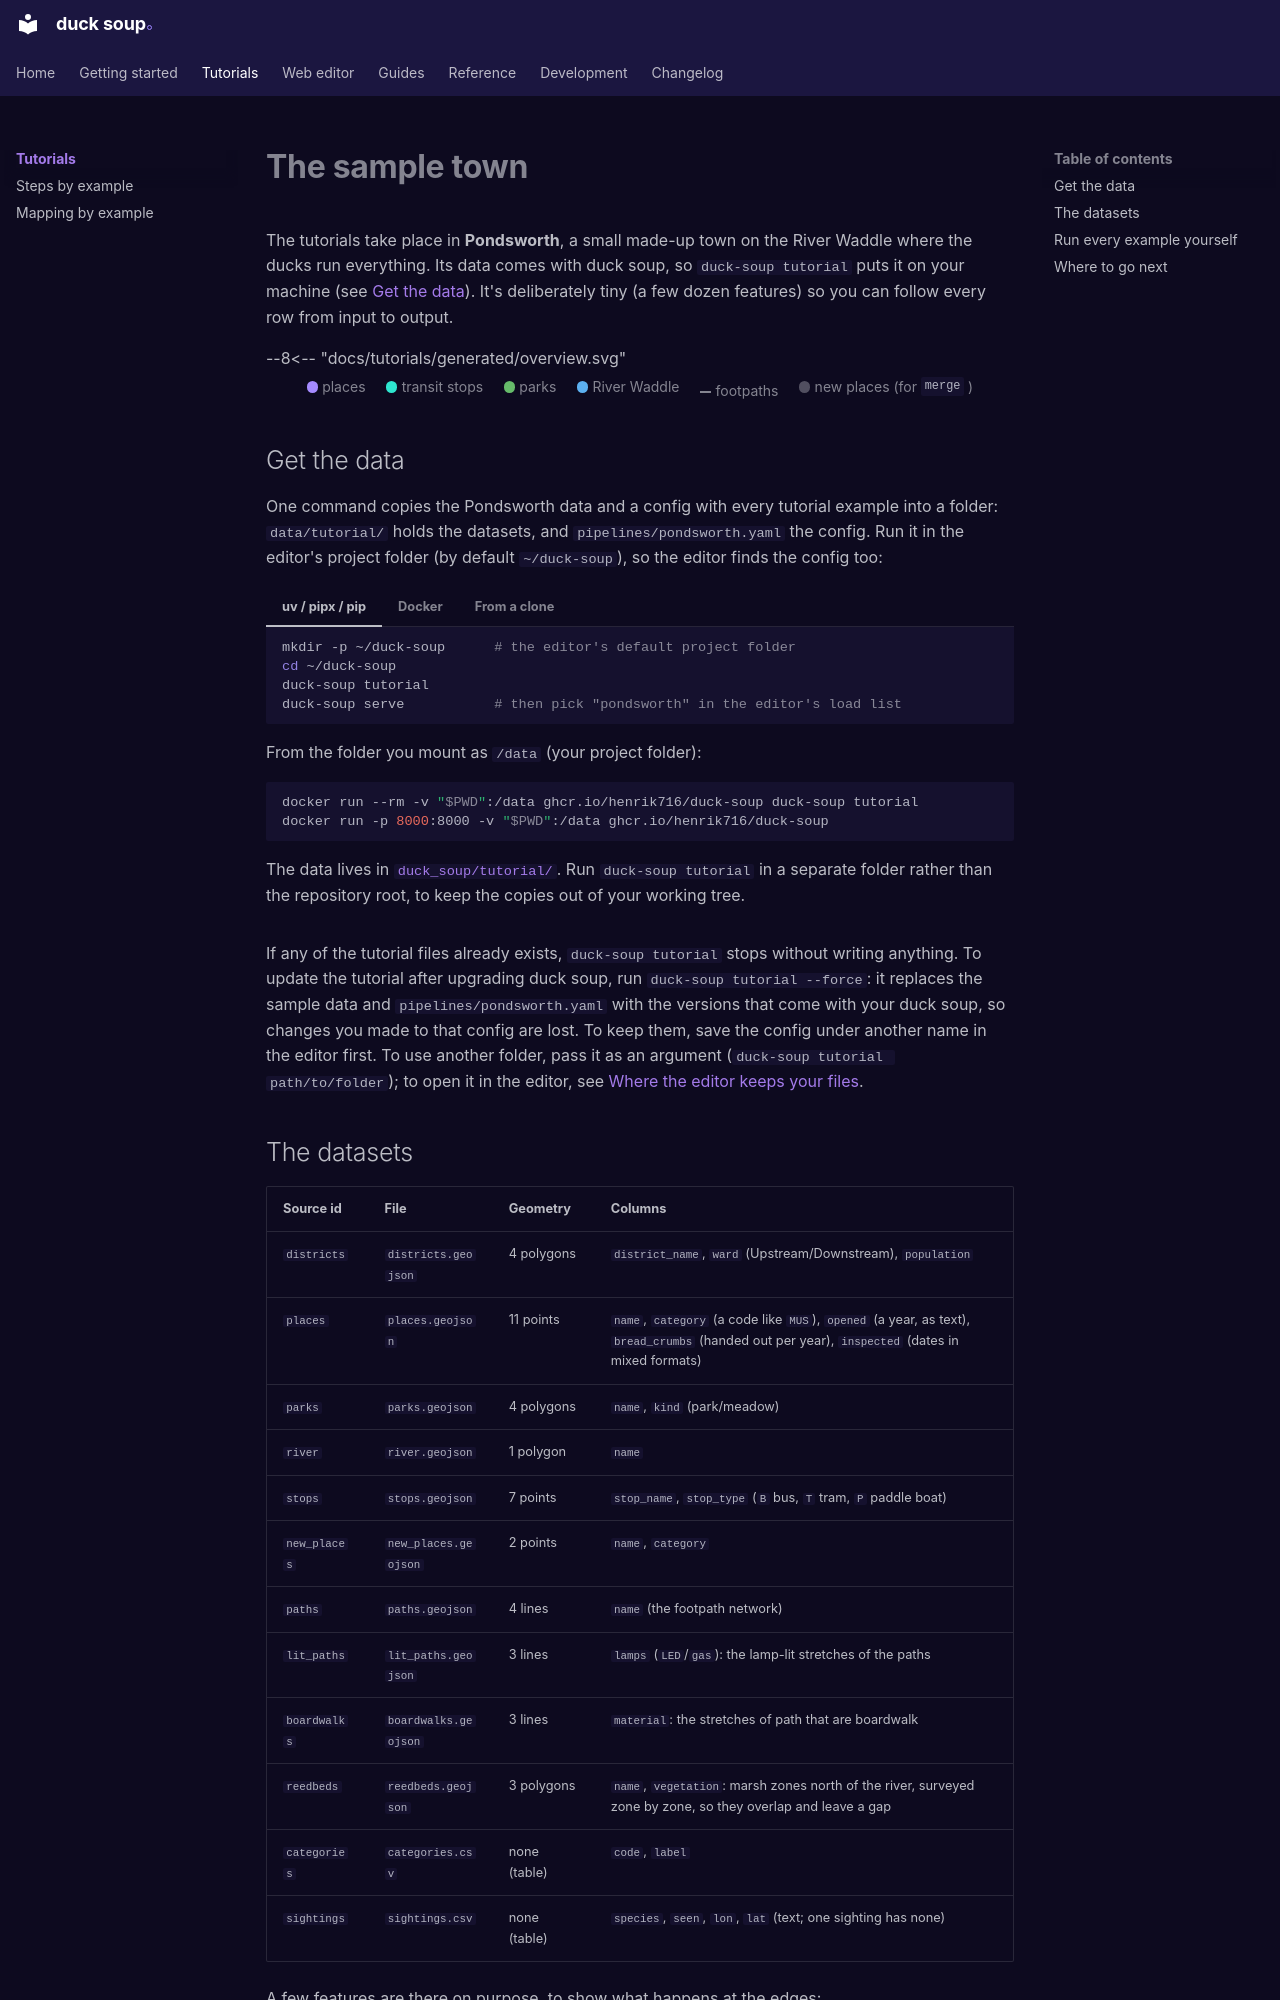

repository: henrik716/duck-soup · page: tutorials/index.html · generator: mkdocs

# The sample town

The tutorials take place in **Pondsworth**, a small made-up town on the River Waddle where the
ducks run everything. Its data comes with duck soup, so `duck-soup tutorial` puts it on your
machine (see [Get the data](#get-the-data)). It's deliberately tiny (a few dozen features) so you
can follow every row from input to output.

--8<-- "docs/tutorials/generated/overview.svg"

<div class="ds-key" markdown>
<span><i class="k-base"></i>places</span>
<span><i class="k-ref"></i>transit stops</span>
<span><i class="k-park"></i>parks</span>
<span><i class="k-water"></i>River Waddle</span>
<span><i class="k-trail"></i>footpaths</span>
<span><i class="k-ghost"></i>new places (for `merge`)</span>
</div>

## Get the data

One command copies the Pondsworth data and a config with every tutorial example into a folder:
`data/tutorial/` holds the datasets, and `pipelines/pondsworth.yaml` the config. Run it in the
editor's project folder (by default `~/duck-soup`), so the editor finds the config too:

=== "uv / pipx / pip"

    ```bash
    mkdir -p ~/duck-soup      # the editor's default project folder
    cd ~/duck-soup
    duck-soup tutorial
    duck-soup serve           # then pick "pondsworth" in the editor's load list
    ```

=== "Docker"

    From the folder you mount as `/data` (your project folder):

    ```bash
    docker run --rm -v "$PWD":/data ghcr.io/henrik716/duck-soup duck-soup tutorial
    docker run -p 8000:8000 -v "$PWD":/data ghcr.io/henrik716/duck-soup
    ```

=== "From a clone"

    The data lives in [`duck_soup/tutorial/`](https://github.com/henrik716/duck-soup/tree/main/duck_soup/tutorial).
    Run `duck-soup tutorial` in a separate folder rather than the repository root, to keep the
    copies out of your working tree.

If any of the tutorial files already exists, `duck-soup tutorial` stops without writing
anything. To update the tutorial after upgrading duck soup, run `duck-soup tutorial --force`:
it replaces the sample data and `pipelines/pondsworth.yaml` with the versions that come with
your duck soup, so changes you made to that config are lost. To keep them, save the config
under another name in the editor first. To use another folder, pass it as an argument
(`duck-soup tutorial path/to/folder`); to open it in the editor, see
[Where the editor keeps your files](../getting-started/install.md#where-the-editor-keeps-your-files).
